5-way image classification set "neu_processed" from GitHub (CRWJ-WJ/crwj); label vocabulary: crazing, inclusion, pitted surface, rolled-in scale, scratches.

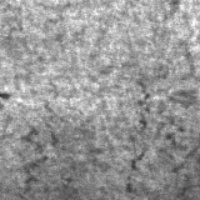
Label: crazing

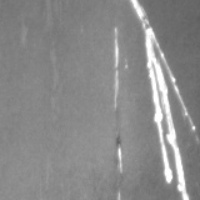
Label: scratches

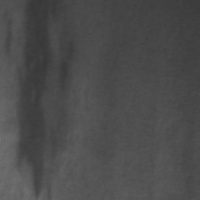
Label: inclusion

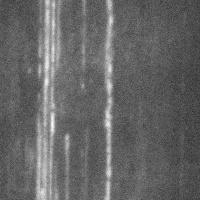
Label: scratches

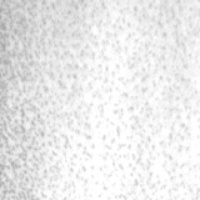
Label: pitted surface

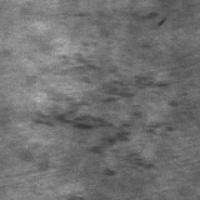
Label: rolled-in scale
